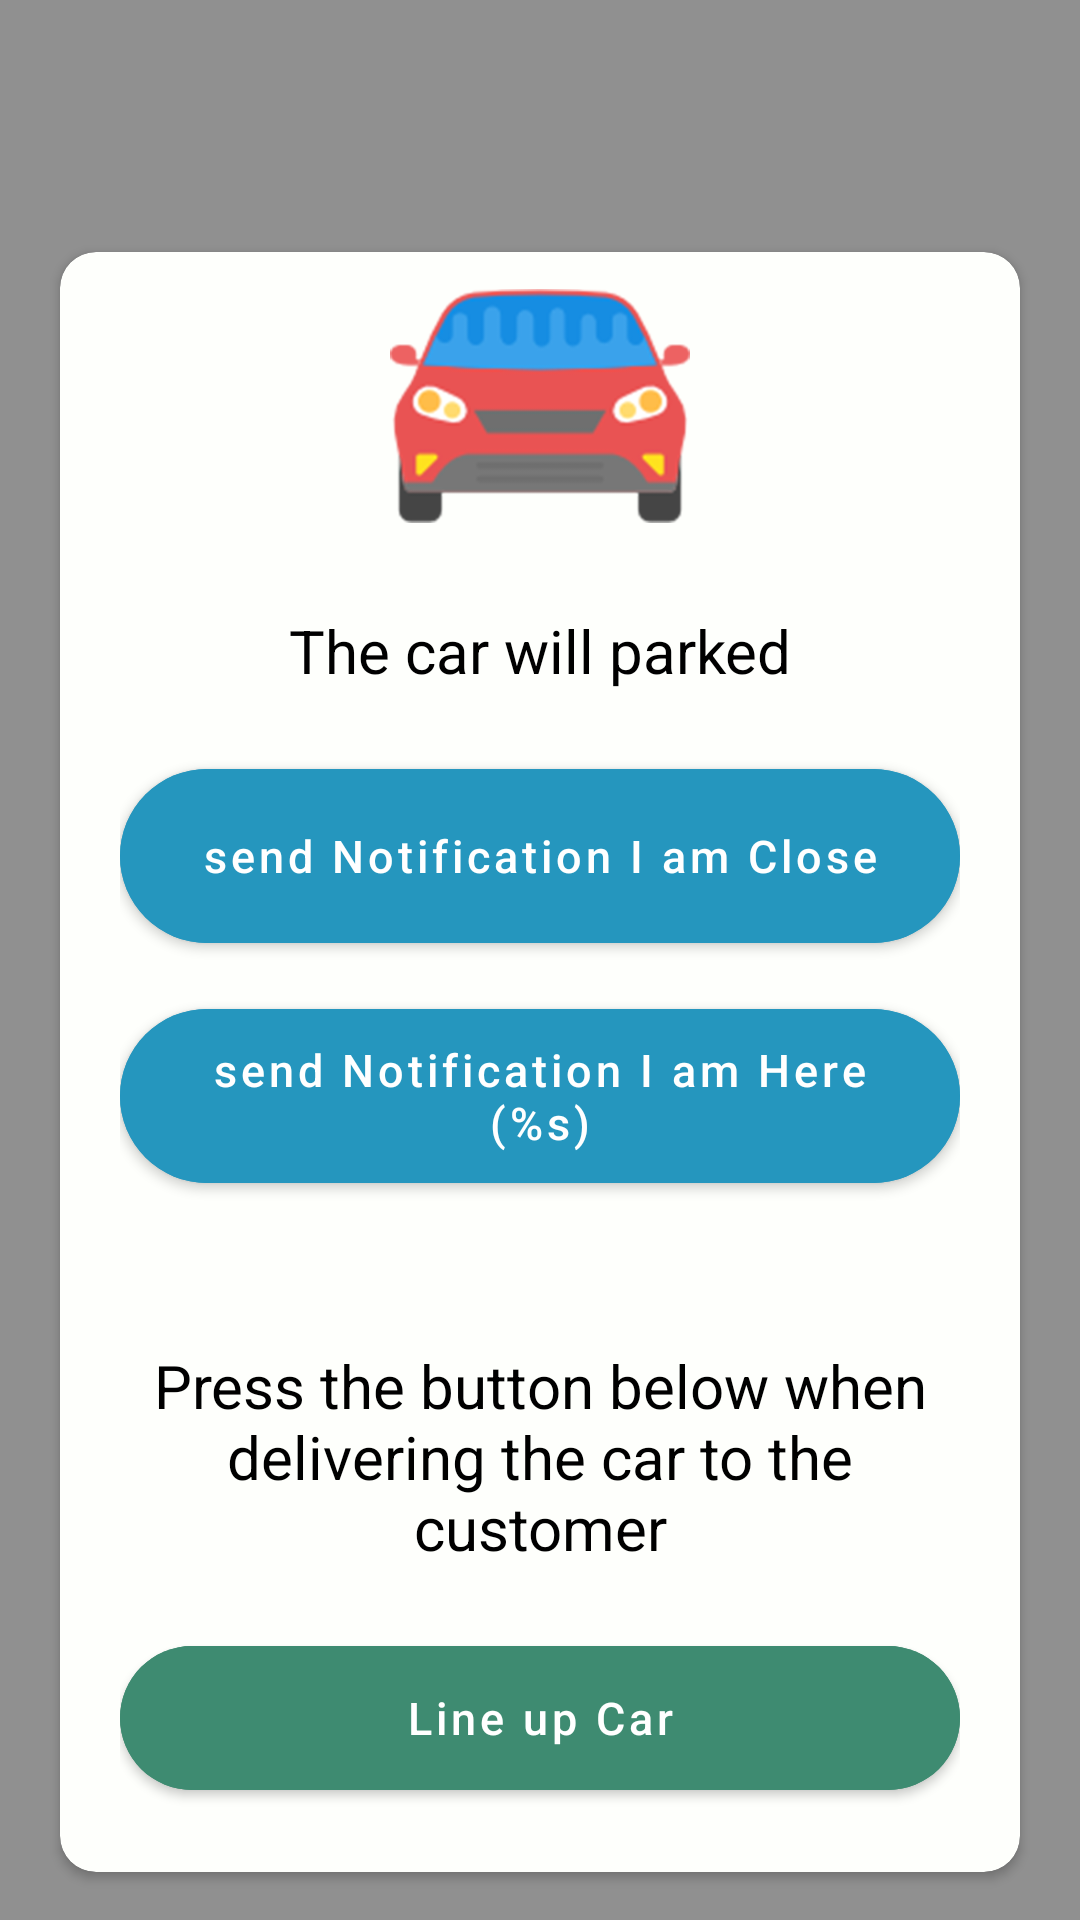

The Android layout XML behind this screen, and the referenced resources:
<!-- AndroidManifest.xml: application theme Theme.SafeValetCaptain -->
<!-- res/layout/car_back_popup.xml -->
<?xml version="1.0" encoding="utf-8"?>
<RelativeLayout
    xmlns:android="http://schemas.android.com/apk/res/android"
    xmlns:tools="http://schemas.android.com/tools"
    android:layout_width="match_parent"
    xmlns:app="http://schemas.android.com/apk/res-auto"
    android:layout_gravity="bottom"
    android:gravity="bottom"
    android:background="#9E4C4C4C"
    android:layout_height="match_parent"

    >

    <androidx.cardview.widget.CardView
        android:layout_width="match_parent"
        android:layout_height="wrap_content"
        android:layout_alignParentStart="true"
        android:layout_alignParentEnd="true"
        android:layout_alignParentBottom="true"
        android:layout_marginStart="20dp"
        android:layout_marginEnd="20dp"
        android:layout_marginRight="40dp"
        android:layout_marginBottom="16dp"
        app:cardCornerRadius="12dp"
        android:backgroundTint="@color/gray">
        <LinearLayout
            android:layout_width="match_parent"
            android:layout_height="540dp"
            android:orientation="vertical"
            android:layout_gravity="center"
            android:gravity="center"
            >



            <ImageView
                android:layout_width="100dp"
                android:layout_height="100dp"

                android:src="@drawable/carpopop"
              />

            <TextView
                android:id="@+id/carName"
                android:layout_width="match_parent"
                android:layout_height="wrap_content"
                android:layout_marginLeft="22dp"
                android:layout_marginTop="18dp"
                android:layout_marginRight="22dp"
                android:gravity="center"
                android:text="@string/the_car_will_parked"
                android:textColor="@color/black"

                android:textSize="20sp"
                />

            <com.google.android.material.button.MaterialButton
                android:visibility="gone"
                android:id="@+id/backCarToPark"
                android:layout_width="match_parent"
                android:layout_height="70dp"
                android:backgroundTint="#3E8B71"
                android:textSize="15sp"
                android:layout_gravity="center"
                android:layout_margin="20dp"
                app:cornerRadius="30dp"
                android:text="@string/back_car_to_the_park"
                android:textColor="@color/white"
                />


            <LinearLayout
                android:id="@+id/containerCarPark"
                android:layout_width="match_parent"
                android:layout_height="200dp"
                android:orientation="vertical"
                android:visibility="visible"
                android:padding="20dp"
                >

                <com.google.android.material.button.MaterialButton
                    android:id="@+id/sendNotfitionClose"
                    android:layout_width="match_parent"
                    android:layout_height="70dp"
                    android:layout_gravity="center"
                    android:backgroundTint="@color/blue"
                    android:textSize="15sp"
                    android:textAllCaps="false"
                    android:text="@string/send_notficatio_i_am_close"
                    android:textColor="@color/white"
                    app:cornerRadius="30dp"/>


                <com.google.android.material.button.MaterialButton
                    android:id="@+id/heretxt"
                    android:layout_width="match_parent"
                    android:layout_height="70sp"
                    android:layout_gravity="center"
                    android:layout_marginTop="10dp"
                    android:backgroundTint="@color/blue"
                    android:textSize="15sp"
                    android:textAllCaps="false"
                    android:text="@string/send_notficatio_i_am_here_1"
                    android:textColor="@color/white"
                    app:cornerRadius="30dp"/>




            </LinearLayout>
            <TextView
                android:id="@+id/carNumber"
                android:layout_width="match_parent"
                android:layout_height="wrap_content"
                android:layout_marginLeft="22dp"
                android:layout_marginTop="18dp"
                android:layout_marginRight="22dp"
                android:gravity="center"
                android:text="@string/press_the_button_below_when_delivering_the_car_to_the_customer"
                android:textColor="@color/black"

                android:textSize="20sp"

                />
            <androidx.constraintlayout.widget.ConstraintLayout
                android:layout_width="match_parent"
                android:layout_height="wrap_content"
                android:padding="20dp">

                <com.google.android.material.button.MaterialButton
                    android:id="@+id/backCarBtn"
                    android:layout_width="0dp"
                    android:layout_height="60dp"
                    android:layout_gravity="center"
                    android:backgroundTint="#3E8B71"
                    android:text="@string/line_app_car"
                    android:textAllCaps="false"
                    android:textColor="@color/white"
                    android:textSize="15sp"
                    app:cornerRadius="30dp"
                    app:layout_constraintBottom_toBottomOf="parent"
                    app:layout_constraintEnd_toEndOf="parent"
                    app:layout_constraintStart_toStartOf="parent"
                    app:layout_constraintTop_toTopOf="parent" />

            </androidx.constraintlayout.widget.ConstraintLayout>

        </LinearLayout>

    </androidx.cardview.widget.CardView>

</RelativeLayout>
<!-- resources referenced by this layout -->
<resources>
  <color name="black">#FF000000</color>
  <color name="blue">#2596be</color>
  <color name="gray">#fefffc</color>
  <color name="white">#FFFFFFFF</color>
  <!-- drawable carpopop: png bitmap (drawable-v24, 39073 bytes) -->
  <string name="back_car_to_the_park">back Car to the Park</string>
  <string name="line_app_car">Line up Car</string>
  <string name="press_the_button_below_when_delivering_the_car_to_the_customer">Press the button below when delivering the car to the customer</string>
  <string name="send_notficatio_i_am_close">send Notification I am Close</string>
  <string name="send_notficatio_i_am_here_1">send Notification I am Here (%s)</string>
  <string name="the_car_will_parked">The car will parked</string>
  <style name="Theme.SafeValetCaptain" parent="Theme.MaterialComponents.DayNight.NoActionBar">
          
          <item name="colorPrimary">@color/blue</item>
          <item name="colorPrimaryVariant">@color/blue</item>
          <item name="colorOnPrimary">@color/white</item>
          
          <item name="colorSecondary">@color/teal_200</item>
          <item name="colorSecondaryVariant">@color/teal_700</item>
          <item name="colorOnSecondary">@color/black</item>
          
          <item name="android:statusBarColor">?attr/colorPrimaryVariant</item>
          
      </style>
  <color name="teal_200">#FF03DAC5</color>
  <color name="teal_700">#FF018786</color>
</resources>
